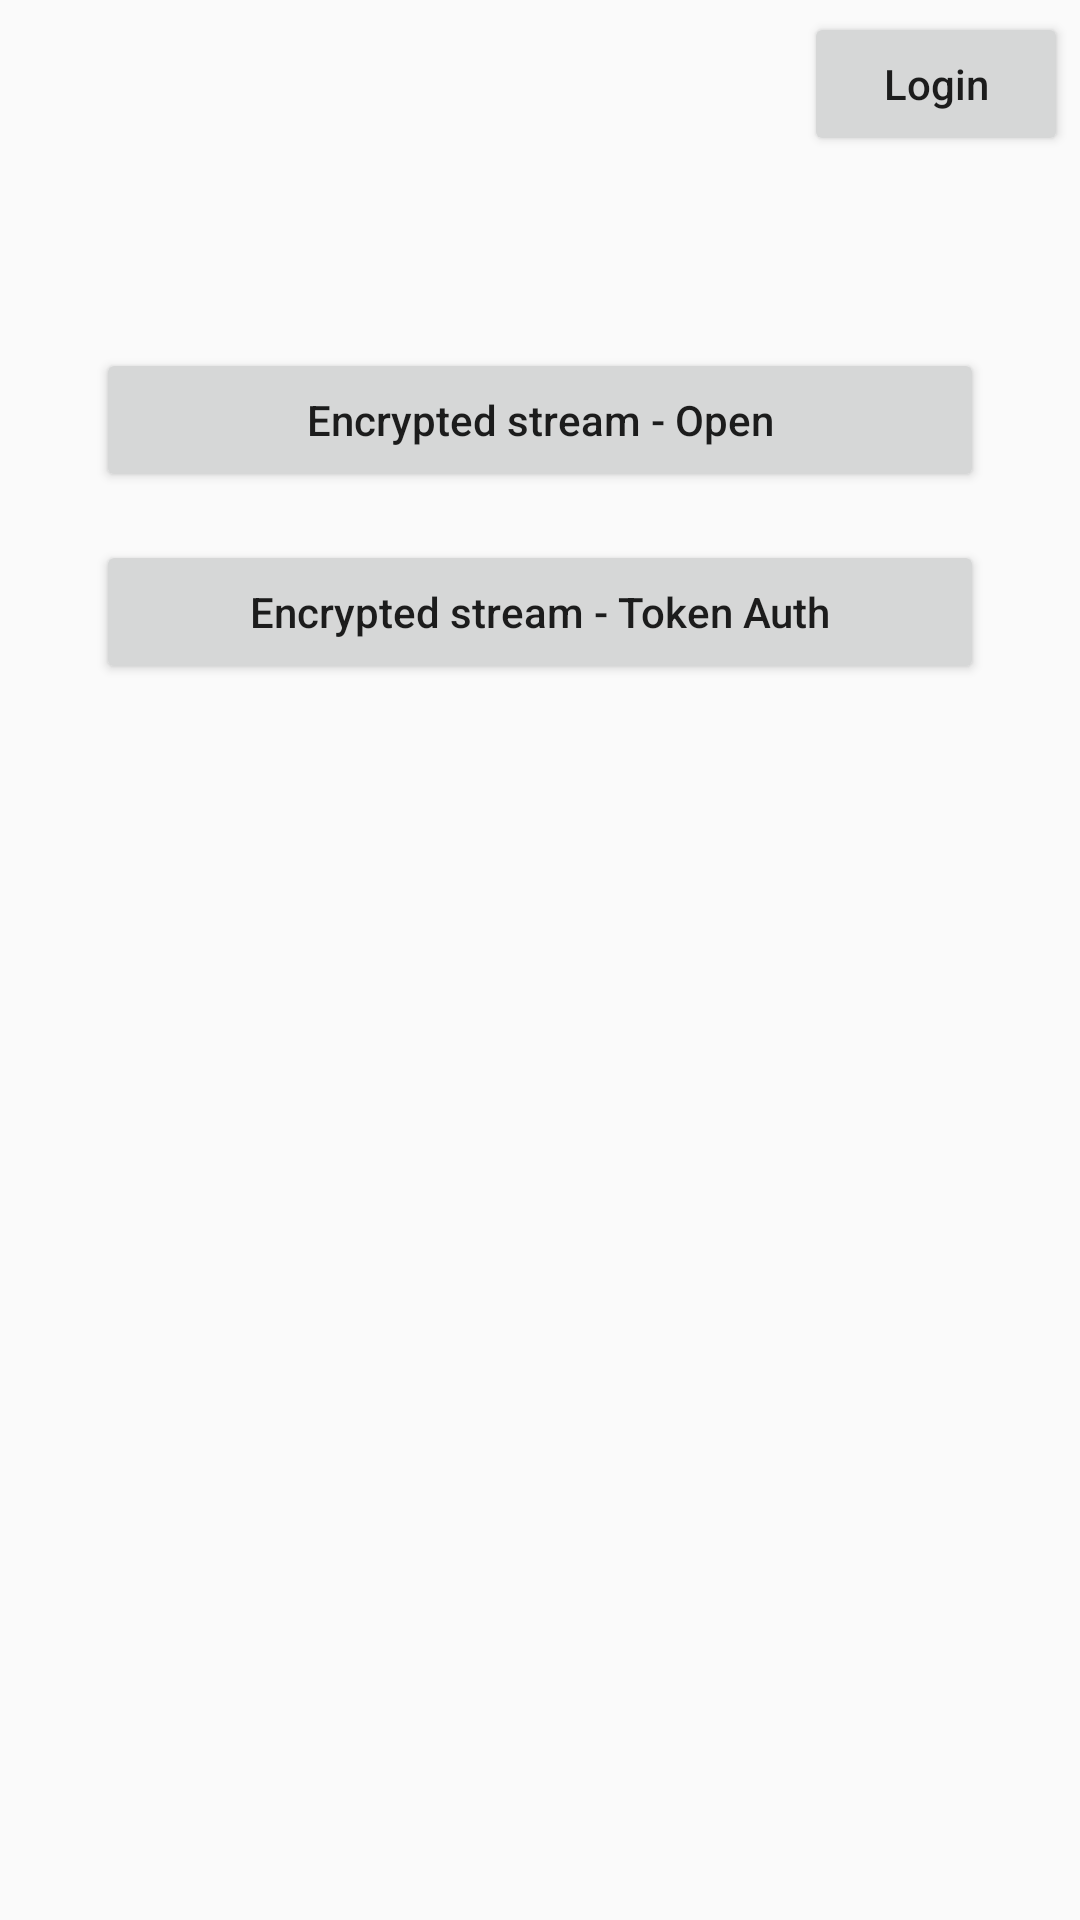

Produce the Android XML layout that renders to this screen, including the resource entries it uses.
<!-- AndroidManifest.xml: application theme AppTheme -->
<!-- res/layout/activity_main.xml -->
<?xml version="1.0" encoding="utf-8"?>
<LinearLayout xmlns:android="http://schemas.android.com/apk/res/android"
    xmlns:app="http://schemas.android.com/apk/res-auto"
    xmlns:tools="http://schemas.android.com/tools"
    android:layout_width="match_parent"
    android:layout_height="match_parent"
    android:gravity="center_horizontal"
    android:orientation="vertical"
    tools:context="com.google.android.exoplayer2.demo.MainActivity">

    <Button
        android:id="@+id/btnLogin"
        android:layout_width="wrap_content"
        android:layout_height="wrap_content"
        android:layout_gravity="right"
        android:layout_marginRight="4dp"
        android:layout_marginTop="4dp"
        android:text="Login"
        android:textAllCaps="false" />

    <Button
        android:id="@+id/btnOpen"
        android:layout_width="match_parent"
        android:layout_height="wrap_content"
        android:layout_marginLeft="32dp"
        android:layout_marginRight="32dp"
        android:layout_marginTop="64dp"
        android:text="Encrypted stream - Open"
        android:textAllCaps="false" />

    <Button
        android:id="@+id/btnRestricted"
        android:layout_width="match_parent"
        android:layout_height="wrap_content"
        android:layout_marginLeft="32dp"
        android:layout_marginRight="32dp"
        android:layout_marginTop="16dp"
        android:text="Encrypted stream - Token Auth"
        android:textAllCaps="false" />
</LinearLayout>
<!-- resources referenced by this layout -->
<resources>
  <style name="AppTheme" parent="Theme.AppCompat.Light.DarkActionBar">
      
      <item name="android:windowContentOverlay">@null</item>
      <item name="colorPrimary">@color/md_blue_500</item>
      <item name="colorPrimaryDark">@color/md_blue_700</item>
      <item name="colorAccent">@color/md_yellow_500</item>
    </style>
  <color name="md_blue_500">#2196f3</color>
  <color name="md_blue_700">#1976d2</color>
  <color name="md_yellow_500">#ffeb3b</color>
</resources>
